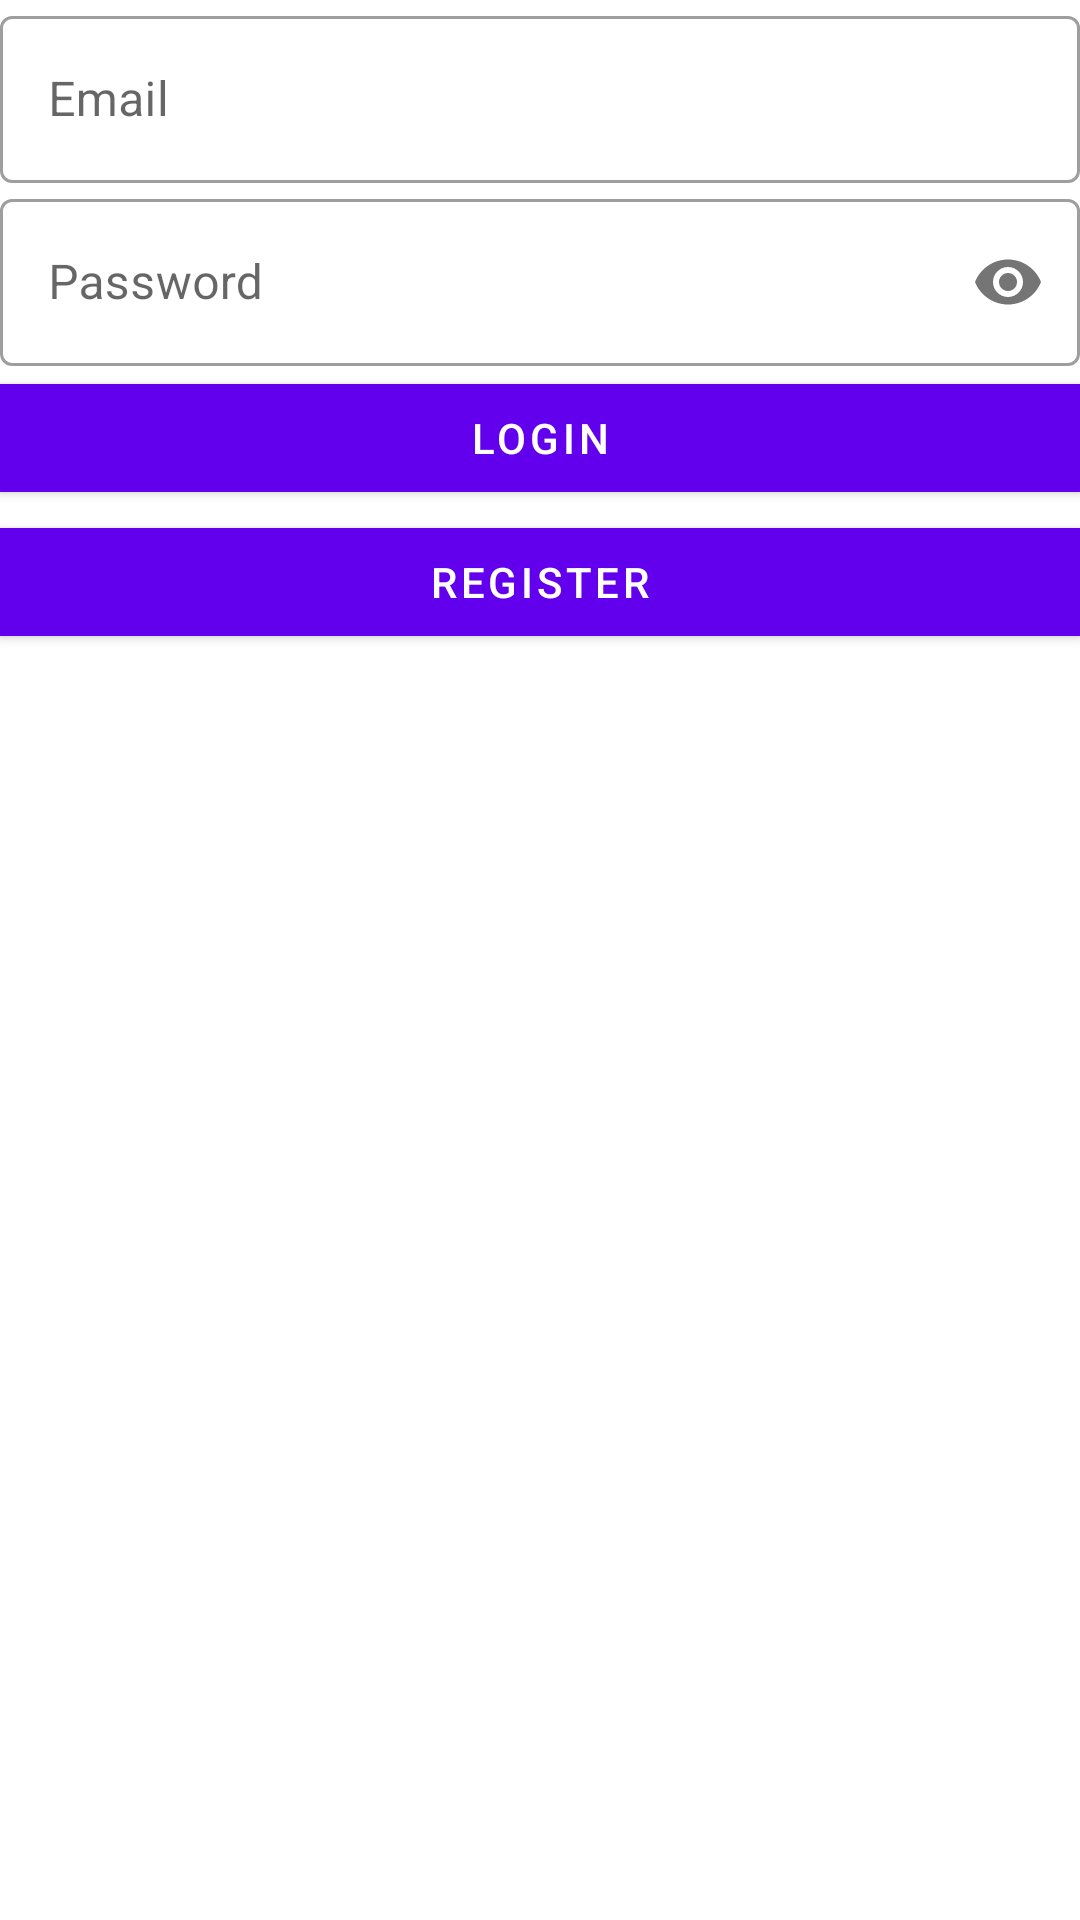

Produce the Android XML layout that renders to this screen, including the resource entries it uses.
<!-- AndroidManifest.xml: application theme Theme.AndroidUltrasSat -->
<!-- res/layout/activity_firebase_login.xml -->
<?xml version="1.0" encoding="utf-8"?>
<LinearLayout
    android:orientation="vertical"
    xmlns:android="http://schemas.android.com/apk/res/android"
    xmlns:app="http://schemas.android.com/apk/res-auto"
    xmlns:tools="http://schemas.android.com/tools"
    android:layout_width="match_parent"
    android:layout_height="match_parent"
    tools:context=".firebase.FirebaseLoginActivity">

    <com.google.android.material.textfield.TextInputLayout
        android:layout_margin="@dimen/_10sdp"
        style="@style/Widget.MaterialComponents.TextInputLayout.OutlinedBox"
        android:layout_width="match_parent"
        android:layout_height="wrap_content">
        <com.google.android.material.textfield.TextInputEditText
            android:padding="@dimen/_10sdp"
            android:layout_width="match_parent"
            android:inputType="textWebEmailAddress"
            android:id="@+id/firebase_et_email"
            android:hint="Email"
            android:layout_height="wrap_content"/>
    </com.google.android.material.textfield.TextInputLayout>

 <com.google.android.material.textfield.TextInputLayout
        android:layout_margin="@dimen/_10sdp"
        style="@style/Widget.MaterialComponents.TextInputLayout.OutlinedBox"
        android:layout_width="match_parent"
     app:passwordToggleEnabled="true"
        android:layout_height="wrap_content">
        <com.google.android.material.textfield.TextInputEditText
            android:padding="@dimen/_10sdp"
            android:layout_width="match_parent"
            android:inputType="textPassword"
            android:id="@+id/firebase_et_password"
            android:hint="Password"
            android:layout_height="wrap_content"/>
    </com.google.android.material.textfield.TextInputLayout>

    <com.google.android.material.button.MaterialButton
        android:layout_width="match_parent"
        android:onClick="login"
        android:layout_margin="@dimen/_10sdp"
        app:cornerRadius="@dimen/_10sdp"
        android:text="Login"
        android:layout_height="wrap_content"/>

    <com.google.android.material.button.MaterialButton
        android:layout_width="match_parent"
        android:onClick="register"
        android:layout_margin="@dimen/_10sdp"
        app:cornerRadius="@dimen/_10sdp"
        android:text="Register"
        android:layout_height="wrap_content"/>


</LinearLayout>
<!-- resources referenced by this layout -->
<resources>
  <style name="Theme.AndroidUltrasSat" parent="Theme.MaterialComponents.DayNight.DarkActionBar">
          
          <item name="colorPrimary">@color/purple_500</item>
          <item name="colorPrimaryVariant">@color/purple_700</item>
          <item name="colorOnPrimary">@color/white</item>
          
          <item name="colorSecondary">@color/teal_200</item>
          <item name="colorSecondaryVariant">@color/teal_700</item>
          <item name="colorOnSecondary">@color/black</item>
          
          <item name="android:statusBarColor" tools:targetApi="l">?attr/colorPrimaryVariant</item>
          
      </style>
  <!-- not gathered from this repository: default colours our renderer supplied (Android Studio template values) -->
  <color name="purple_500">#FF6200EE</color>
  <color name="purple_700">#FF3700B3</color>
  <color name="teal_200">#FF03DAC5</color>
  <color name="teal_700">#FF018786</color>
  <color name="black">#FF000000</color>
  <color name="white">#FFFFFFFF</color>
</resources>
